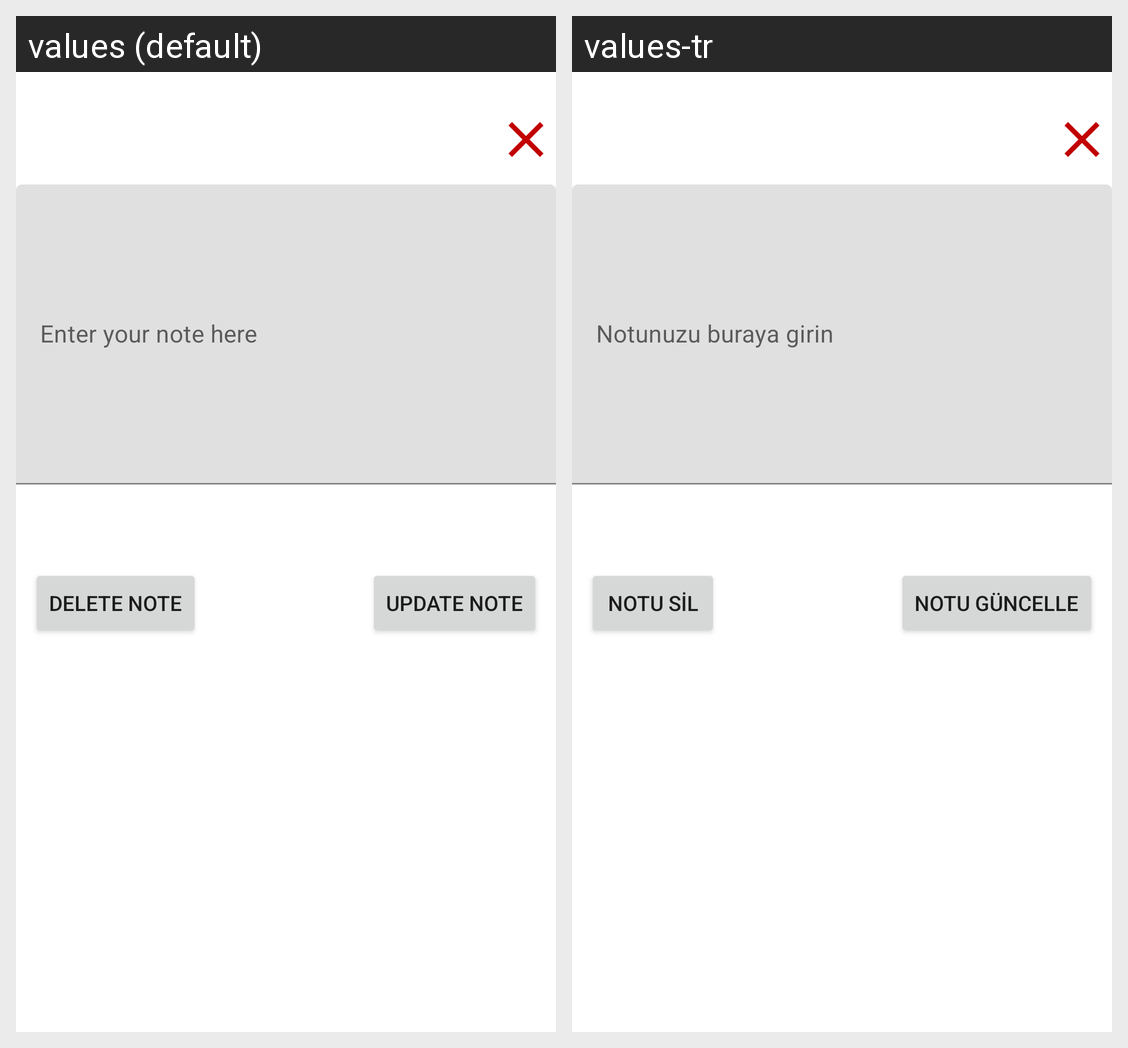

Locale-by-locale string values for the Android screen shown in this grid:
Android screen res/layout/activity_set_note.xml rendered under 2 locales, left to right: values (default), values-tr. Device: Nexus 5 (rendered at 1080×1920; each locale shown at half size, 540×960, under a caption strip naming it); theme Theme.AuthenticationWithWords.
Strings drawn on this screen, with the default value and each locale's value (text and hints the layout hard-codes, and strings that could not be matched under every locale, appear in the picture but are not listed):

note_hint
  values: Enter your note here
  values-tr: Notunuzu buraya girin

deleteBtn
  values: Delete Note
  values-tr: Notu sil

updateBtn
  values: Update Note
  values-tr: Notu güncelle
